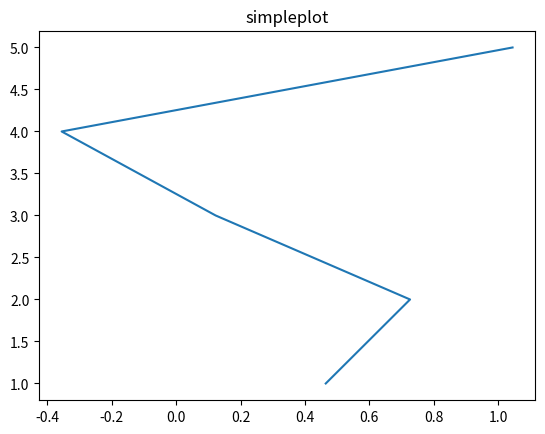

Python code for this plot:
import numpy as np
import random
import matplotlib.pyplot as plt

x=np.random.randn(5)
y=np.array([1,2,3,4,5])
plt.title("simpleplot")
plt.plot(x,y)
plt.show()